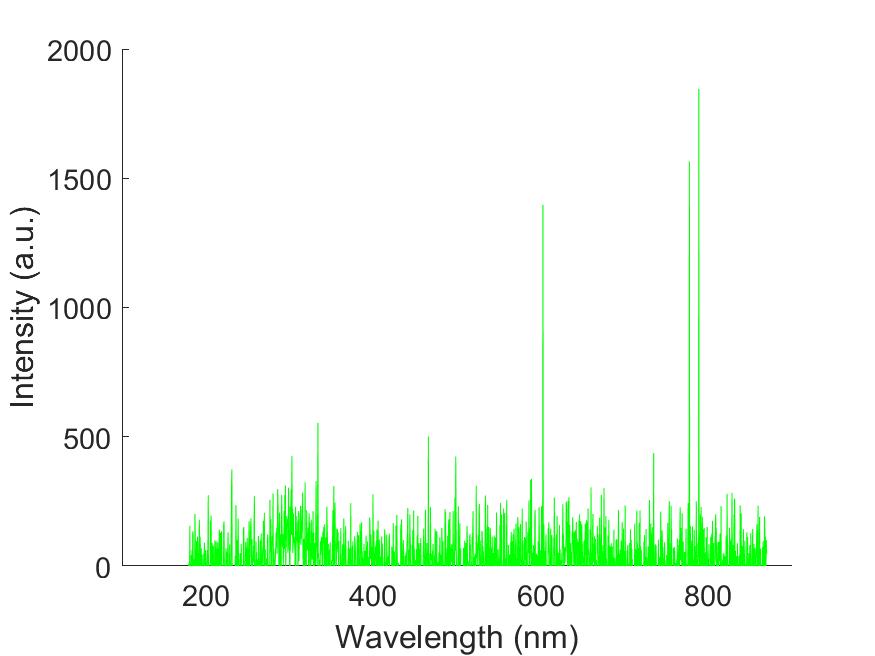

The data file committed next to this chart (first rows):
wavelength, intensity
178.8, -2.34
179.1, -2.34
179.5, -2.34
179.9, 10.53
180.3, -107.7
180.7, -29.25
181, 155.7
181.4, -167.3
181.8, -9.36
182.2, -103
182.6, 42.12
182.9, 18.73
183.3, 32.77
183.7, 62.03
184.1, -66.7
184.4, 134.6
184.8, 128.7
185.2, -117
185.6, -187.2
186, -21.07
186.3, 26.91
186.7, -107.7
187.1, 201.3
187.5, 107.7
187.9, 24.58
188.2, 10.53
188.6, -93.62
189, 95.97
189.4, -145.1
189.8, -279.7
190.1, 113.5
190.5, 19.89
190.9, -345.2
191.3, -304.3
191.7, 32.77
192, 113.5
192.4, 179.1
192.8, -12.87
193.2, 113.5
193.5, 78.41
193.9, -92.45
194.3, -37.45
194.7, 69.05
195.1, -46.81
195.4, -44.48
195.8, 43.3
196.2, -122.9
196.6, -80.75
196.9, -98.31
197.3, -17.55
197.7, 47.98
198.1, 33.94
198.4, 90.11
198.8, -45.63
199.2, -84.26
199.6, 62.02
200, 36.27
200.3, -32.77
200.7, 10.53
201.1, -43.3
... 1,988 more rows
